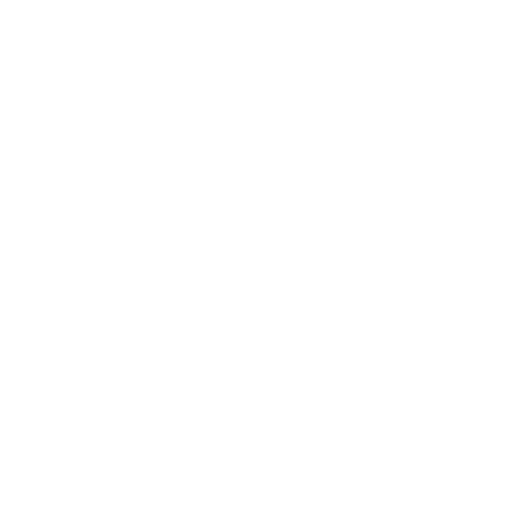
t = 0.00 s
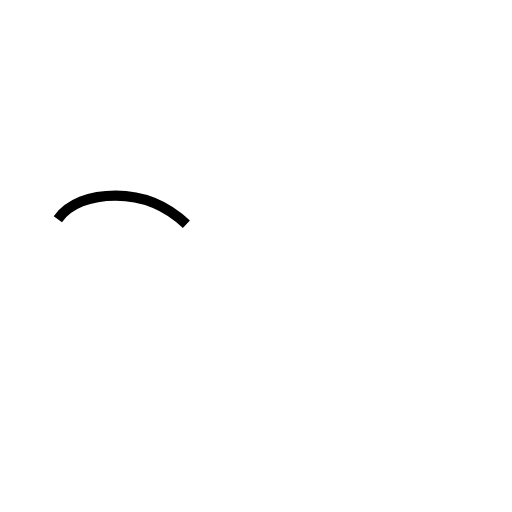
t = 0.42 s
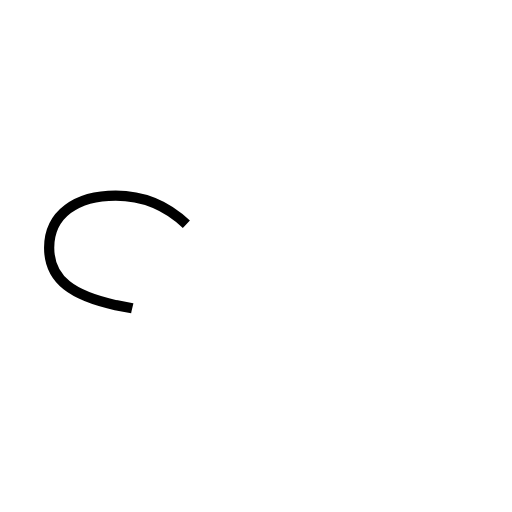
t = 0.84 s
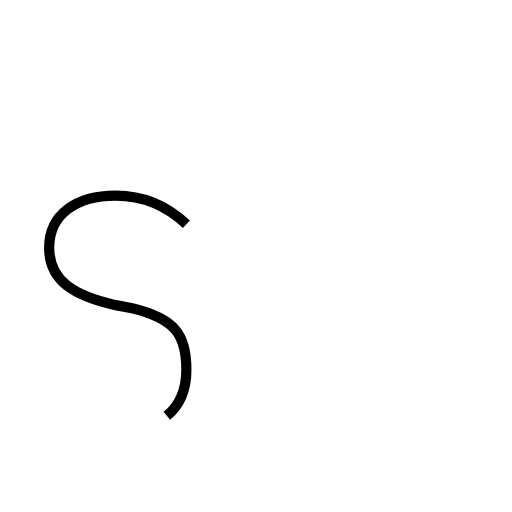
t = 1.26 s
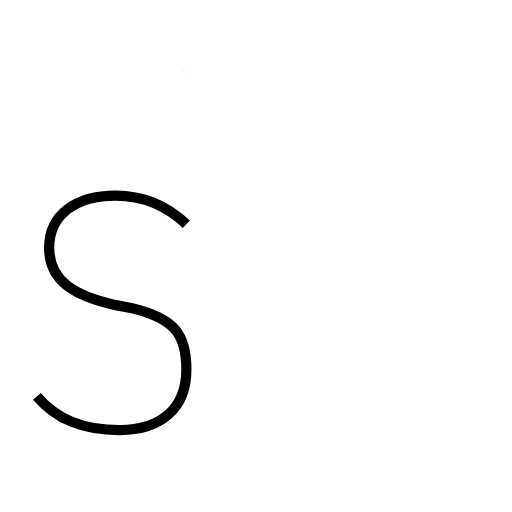
t = 1.68 s
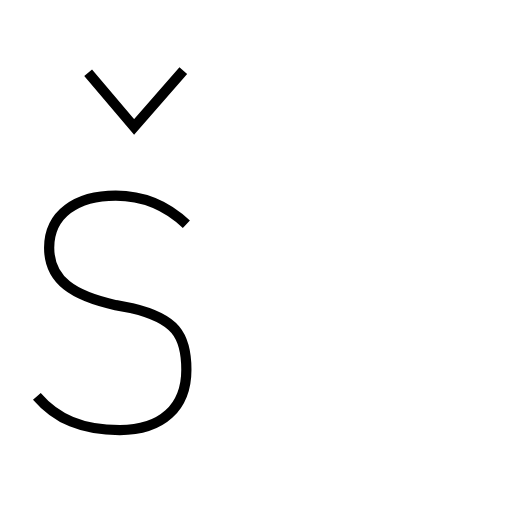
t = 2.11 s

The animated SVG that drew these frames (rendered in a browser with its animation timeline set to each time). Animation: 3 SMIL elements (animate=3); one cycle of 2.10 s.

<?xml version='1.0' encoding='utf-8'?>
<svg viewBox="0.0 -6.0 50.0 50.0" version="1.1" xmlns="http://www.w3.org/2000/svg"><rect x="-1000" y="-1000" width="2000" height="2000" stroke="white" fill="white" /><g style="fill:none;stroke:#000000;stroke-width:1"><path d="M 18.2 -22.1 C 16.1 -24.1 13.8 -24.9 11.3 -24.9 C 7.5 -24.9 4.8 -23.1 4.8 -19.8 C 4.8 -16.6 7.2 -15.1 11.3 -14.2 L 12.9 -13.9 C 17.1 -12.9 18.2 -11.3 18.2 -7.9 C 18.2 -4.2 15.8 -2.0 11.7 -2.0 C 8.0 -2.0 5.5 -3.1 3.6 -5.3 " transform="translate(0.0 38.0)" stroke-dasharray="55.924310737259596" stroke-dashoffset="55.924310737259596"><animate attributeName="stroke-dashoffset" from="55.924310737259596" to="0" dur="1.6777293221177878s" begin="0s; anim_end.end" fill="freeze" id="anim0" /></path><path d="M 17.9 -37.1 L 13.1 -31.6 L 13.1 -31.6 L 8.6 -36.9 " transform="translate(0.0 38.0)" stroke-dasharray="14.252697318307476" stroke-dashoffset="14.252697318307476"><animate attributeName="stroke-dashoffset" from="14.252697318307476" to="0" dur="0.4275809195492243s" begin="anim0.end" fill="freeze" id="anim1" /></path><path d="M 5.4 -37.1 L 5.4 -37.1 L 5.4 -37.1 L 5.4 -37.1 L 5.4 -37.1 L 5.4 -37.1 L 5.4 -37.1 L 5.4 -37.1 L 5.4 -37.1 L 5.4 -37.1 L 5.4 -37.1 L 5.4 -37.1 L 5.4 -37.1 L 5.4 -37.1 L 5.4 -37.1 L 5.4 -37.1 L 5.4 -37.1 L 5.4 -37.1 L 5.4 -37.1 L 5.4 -37.1 L 5.4 -37.1 L 5.4 -37.1 L 5.4 -37.1 L 5.4 -37.1 L 5.4 -37.1 L 5.4 -37.1 L 5.4 -37.1 L 5.4 -37.1 L 5.4 -37.1 L 5.4 -37.1 L 5.4 -37.1 L 5.4 -37.1 L 5.4 -37.1 L 5.4 -37.1 L 5.4 -37.1 L 5.4 -37.1 L 5.4 -37.1 L 5.4 -37.1 L 5.4 -37.1 L 5.4 -37.1 L 5.4 -37.1 L 5.4 -37.1 L 5.4 -37.1 L 5.4 -37.1 L 5.4 -37.1 L 5.4 -37.1 L 5.4 -37.1 L 5.4 -37.1 L 5.4 -37.1 L 5.4 -37.1 L 5.4 -37.1 L 5.4 -37.1 L 5.4 -37.1 L 5.4 -37.1 L 5.4 -37.1 L 5.4 -37.1 L 5.4 -37.1 L 5.4 -37.1 L 5.4 -37.1 L 5.4 -37.1 L 5.4 -37.1 L 5.4 -37.1 L 5.4 -37.1 L 5.4 -37.1 L 5.4 -37.1 L 5.4 -37.1 L 5.4 -37.1 L 5.4 -37.1 L 5.4 -37.1 L 5.4 -37.1 L 5.4 -37.1 L 5.4 -37.1 L 5.4 -37.1 L 5.4 -37.1 L 5.4 -37.1 L 5.4 -37.1 L 5.4 -37.1 L 5.4 -37.1 L 5.4 -37.1 L 5.4 -37.1 L 5.4 -37.1 L 5.4 -37.1 L 5.4 -37.1 L 5.4 -37.1 L 5.4 -37.1 L 5.4 -37.1 L 5.4 -37.1 L 5.4 -37.1" transform="translate(0.0 38.0)" stroke-dasharray="0.0" stroke-dashoffset="0.0"><animate attributeName="stroke-dashoffset" from="0.0" to="0" dur="0.0s" begin="anim1.end" fill="freeze" id="anim_end" /></path></g></svg>
